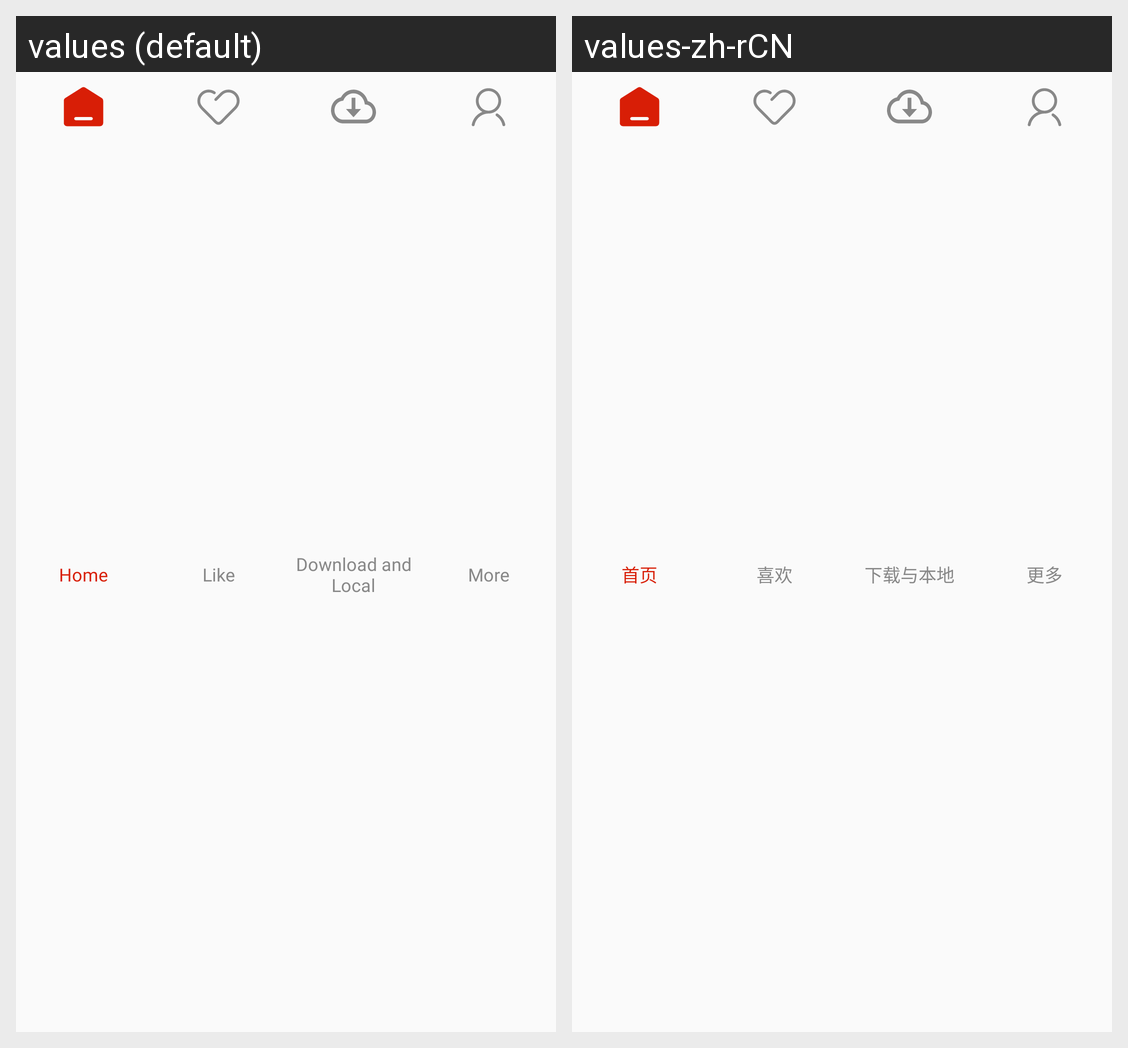

For this localized Android screen grid, give each drawn string resource with its value in every locale shown.
Android screen res/layout/nav_bar.xml rendered under 2 locales, left to right: values (default), values-zh-rCN. Device: Nexus 5 (rendered at 1080×1920; each locale shown at half size, 540×960, under a caption strip naming it); theme AppTheme.
Strings drawn on this screen, with the default value and each locale's value (text and hints the layout hard-codes, and strings that could not be matched under every locale, appear in the picture but are not listed):

index
  values: Home
  values-zh-rCN: 首页

like
  values: Like
  values-zh-rCN: 喜欢

download
  values: Download and Local
  values-zh-rCN: 下载与本地

more
  values: More
  values-zh-rCN: 更多
